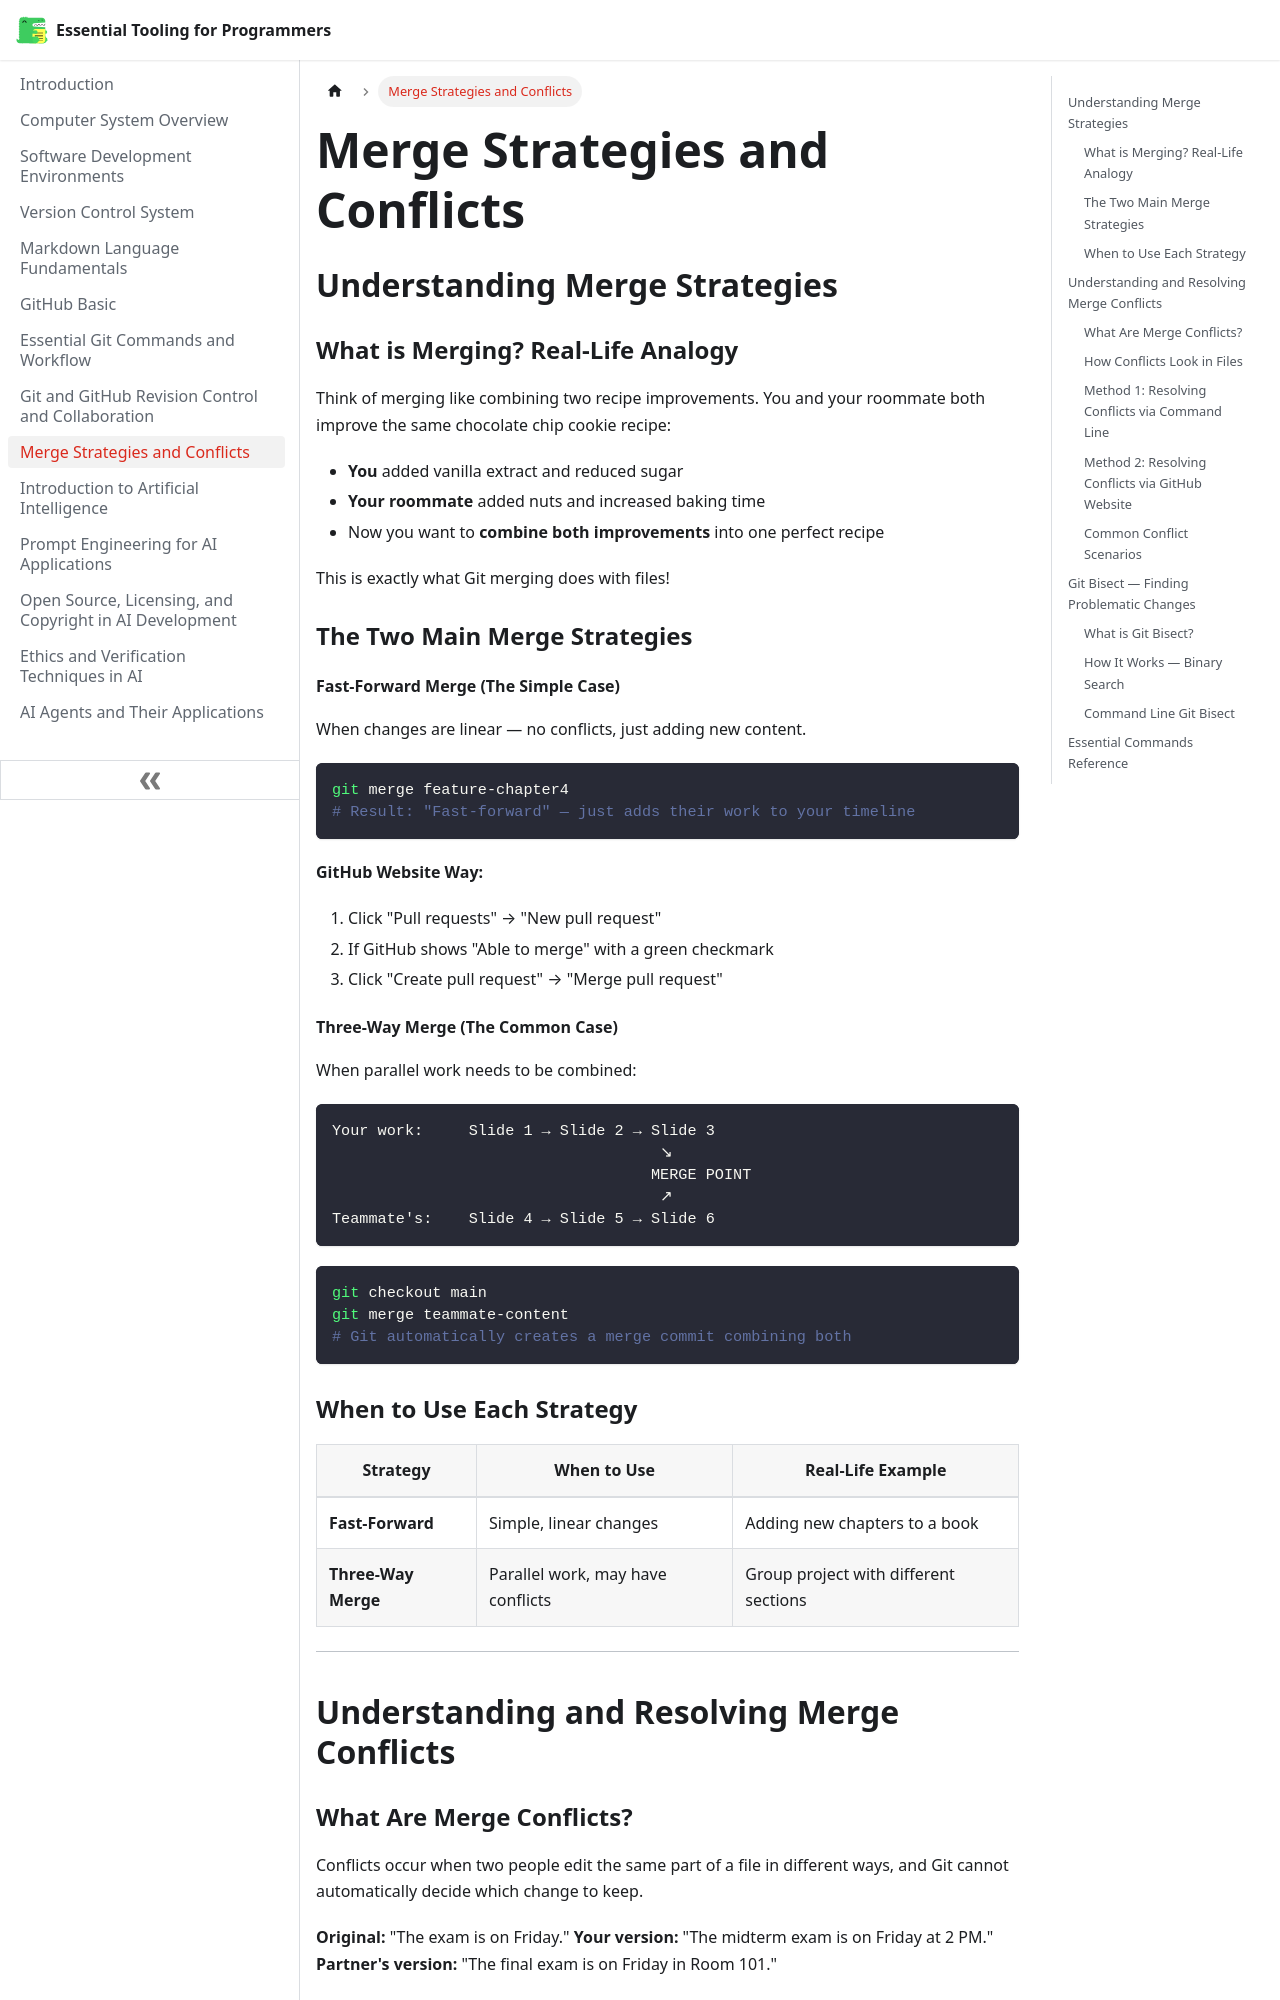

repository: hpmodhejiseneca/essential-tooling-for-programmers · page: git-merge.html · generator: docusaurus

---
sidebar_position: 9
---

# Merge Strategies and Conflicts

## Understanding Merge Strategies

### What is Merging? Real-Life Analogy

Think of merging like combining two recipe improvements. You and your roommate both improve the same chocolate chip cookie recipe:
- **You** added vanilla extract and reduced sugar
- **Your roommate** added nuts and increased baking time
- Now you want to **combine both improvements** into one perfect recipe

This is exactly what Git merging does with files!

### The Two Main Merge Strategies

#### Fast-Forward Merge (The Simple Case)

When changes are linear — no conflicts, just adding new content.

```bash
git merge feature-chapter4
# Result: "Fast-forward" — just adds their work to your timeline
```

**GitHub Website Way:**
1. Click "Pull requests" → "New pull request"
2. If GitHub shows "Able to merge" with a green checkmark
3. Click "Create pull request" → "Merge pull request"

#### Three-Way Merge (The Common Case)

When parallel work needs to be combined:

```text
Your work:     Slide 1 → Slide 2 → Slide 3
                                    ↘
                                   MERGE POINT
                                    ↗
Teammate's:    Slide 4 → Slide 5 → Slide 6
```

```bash
git checkout main
git merge teammate-content
# Git automatically creates a merge commit combining both
```

### When to Use Each Strategy

| Strategy | When to Use | Real-Life Example |
|---|---|---|
| **Fast-Forward** | Simple, linear changes | Adding new chapters to a book |
| **Three-Way Merge** | Parallel work, may have conflicts | Group project with different sections |

---

## Understanding and Resolving Merge Conflicts

### What Are Merge Conflicts?

Conflicts occur when two people edit the same part of a file in different ways, and Git cannot automatically decide which change to keep.

**Original:** "The exam is on Friday."
**Your version:** "The midterm exam is on Friday at 2 PM."
**Partner's version:** "The final exam is on Friday in Room 101."
